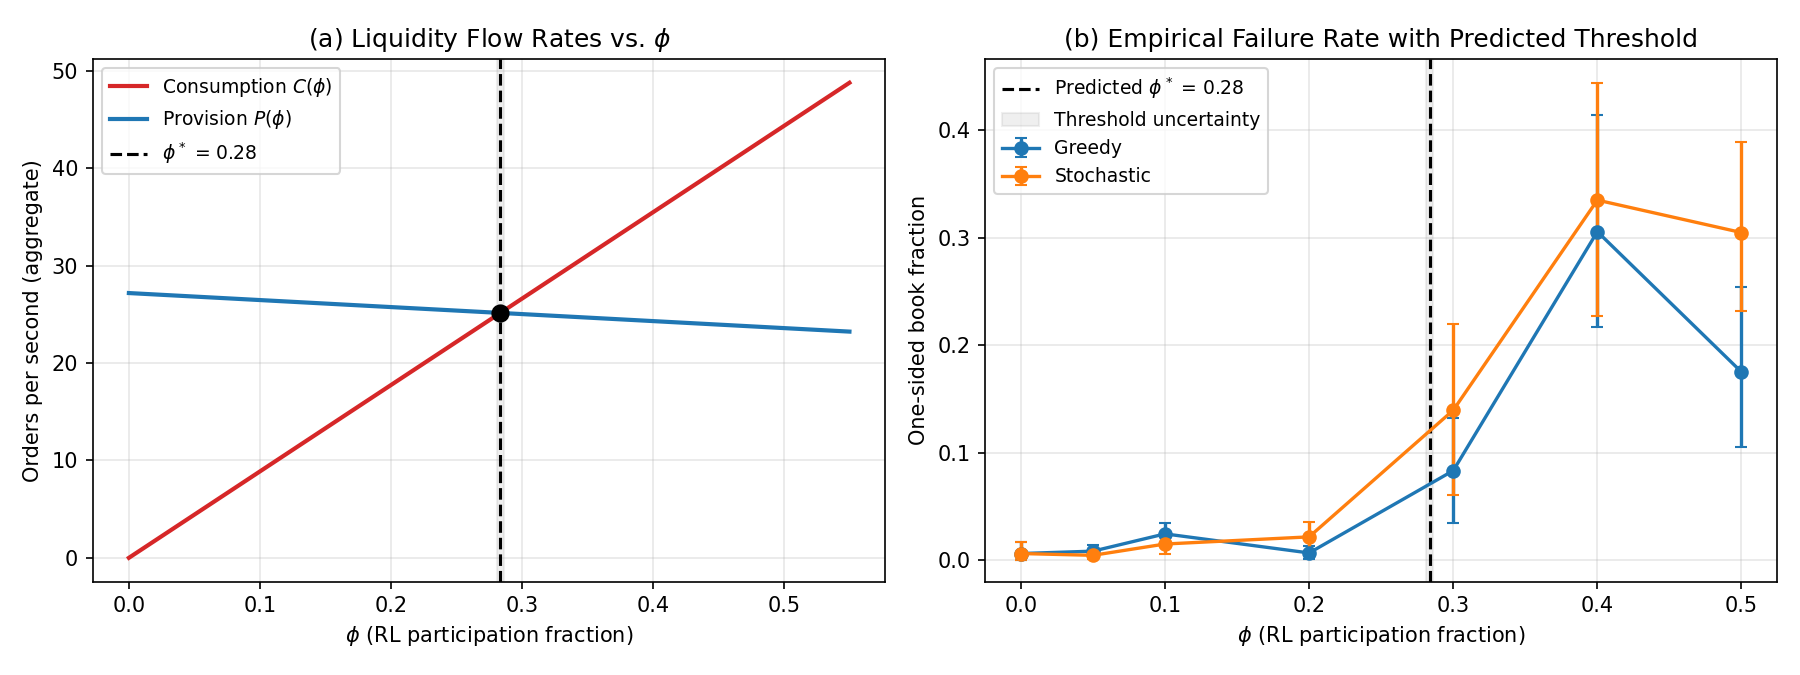

The data file committed next to this chart (first rows):
phi, consumption_rate, provision_rate, excess_consumption, greedy_one_sided_fraction, stochastic_one_sided_fraction
0.0, 0.0, 27.2, -27.2, 0.006091, 0.006091
0.05, 4.437, 26.84, -22.4, 0.008306, 0.00443
0.1, 8.873, 26.48, -17.61, 0.02438, 0.01495
0.2, 17.75, 25.76, -8.013, 0.006645, 0.02159
0.3, 26.62, 25.04, 1.58, 0.08321, 0.1394
0.4, 35.49, 24.32, 11.17, 0.3055, 0.3349
0.5, 44.37, 23.6, 20.77, 0.1749, 0.3047
